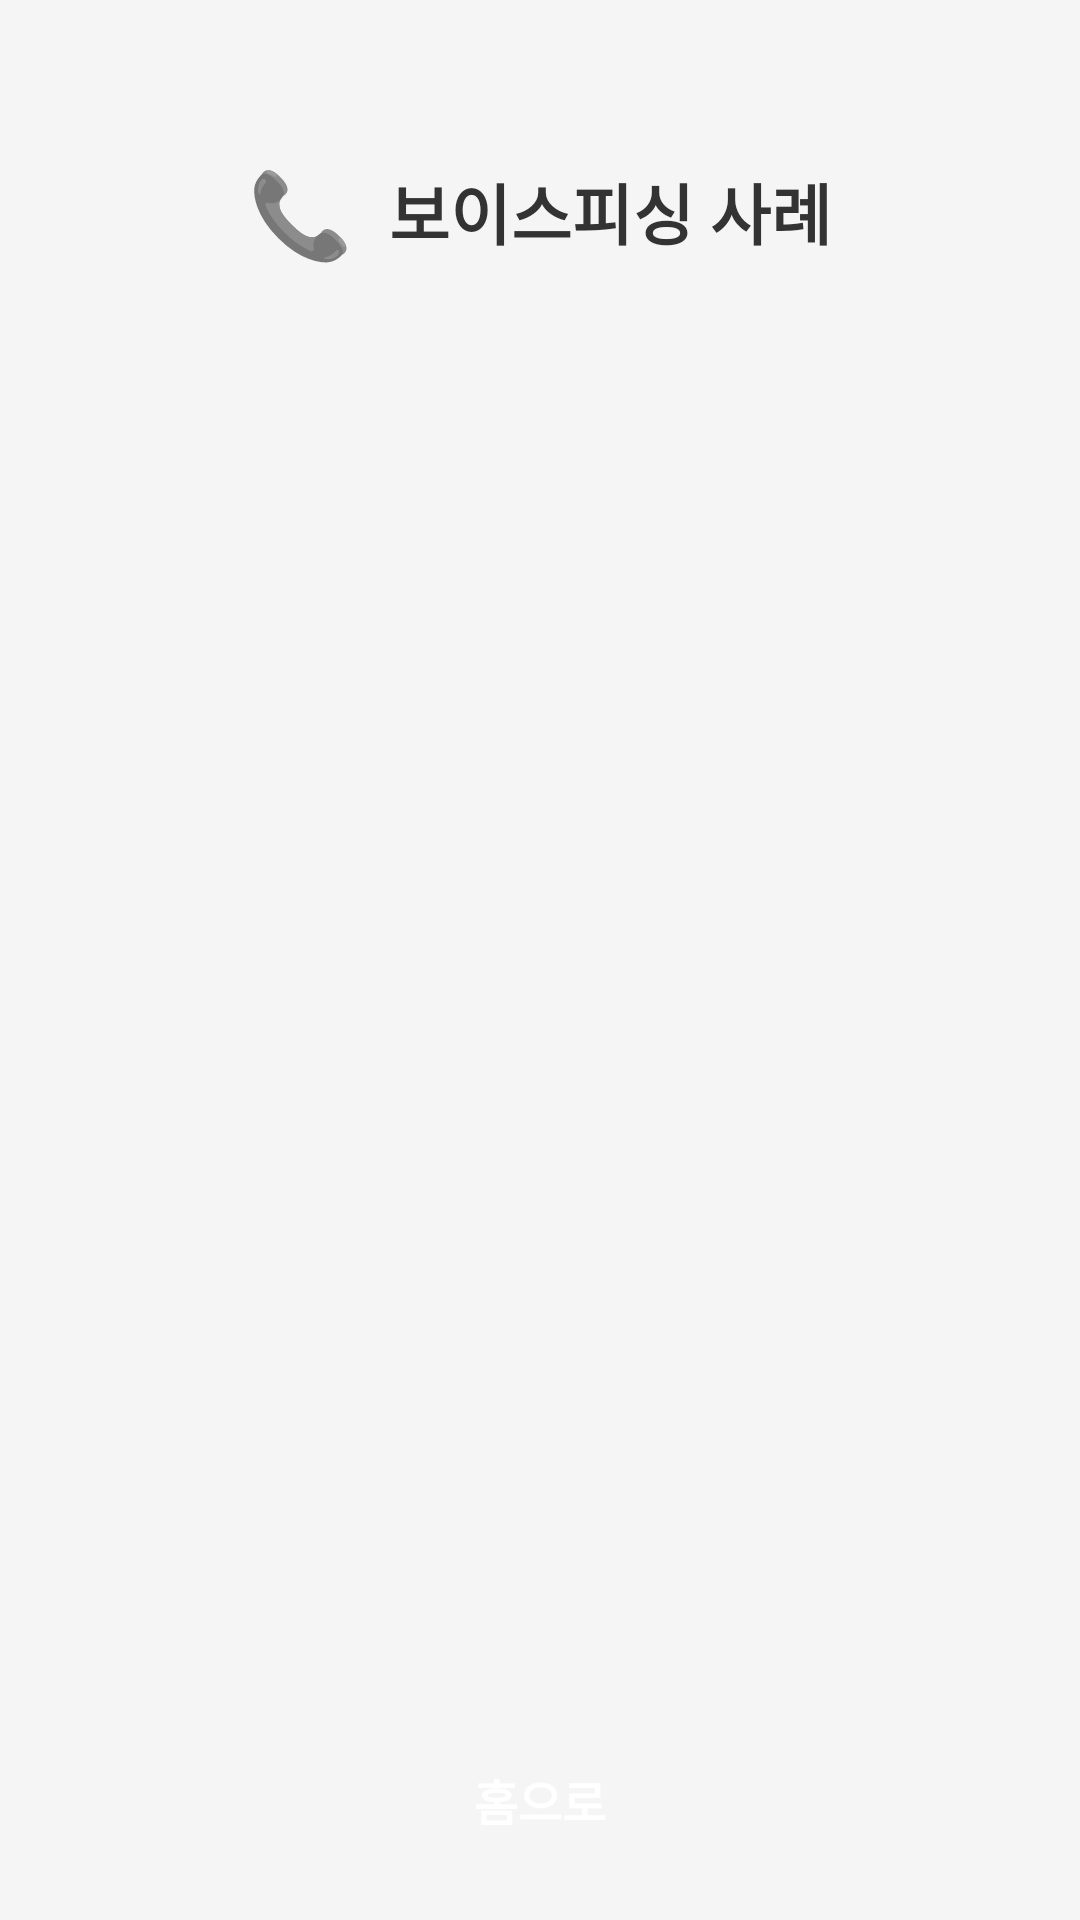

The Android layout XML behind this screen, and the referenced resources:
<!-- AndroidManifest.xml: application theme Theme.AppCompat -->
<!-- res/layout/fragment_case_list.xml -->
<?xml version="1.0" encoding="utf-8"?>
<LinearLayout xmlns:android="http://schemas.android.com/apk/res/android"
    android:layout_width="match_parent"
    android:layout_height="match_parent"
    android:background="#F5F5F5"
    android:orientation="vertical"
    android:padding="16dp">

    
    <LinearLayout
        android:layout_width="match_parent"
        android:layout_height="wrap_content"
        android:layout_marginTop="16dp"
        android:layout_marginBottom="24dp"
        android:background="@drawable/header_background"
        android:gravity="center"
        android:orientation="horizontal"
        android:padding="20dp">

        
        <TextView
            android:id="@+id/typeIconText"
            android:layout_width="wrap_content"
            android:layout_height="wrap_content"
            android:layout_marginEnd="12dp"
            android:text="📞"
            android:textSize="28sp" />

        
        <TextView
            android:id="@+id/titleText"
            android:layout_width="wrap_content"
            android:layout_height="wrap_content"
            android:text="보이스피싱 사례"
            android:textColor="#333333"
            android:textSize="22sp"
            android:textStyle="bold" />

    </LinearLayout>

    
    <ScrollView
        android:layout_width="match_parent"
        android:layout_height="0dp"
        android:layout_weight="1">

        <LinearLayout
            android:id="@+id/caseContainer"
            android:layout_width="match_parent"
            android:layout_height="wrap_content"
            android:orientation="vertical"
            android:paddingBottom="16dp">

            

        </LinearLayout>

    </ScrollView>

    
    <Button
        android:id="@+id/buttonBackToHome"
        android:layout_width="match_parent"
        android:layout_height="wrap_content"
        android:layout_marginTop="16dp"
        android:background="@drawable/button_background"
        android:text="홈으로"
        android:textColor="#FFFFFF"
        android:textSize="16sp"
        android:textStyle="bold" />

</LinearLayout>
<!-- resources referenced by this layout -->
<resources>

</resources>
